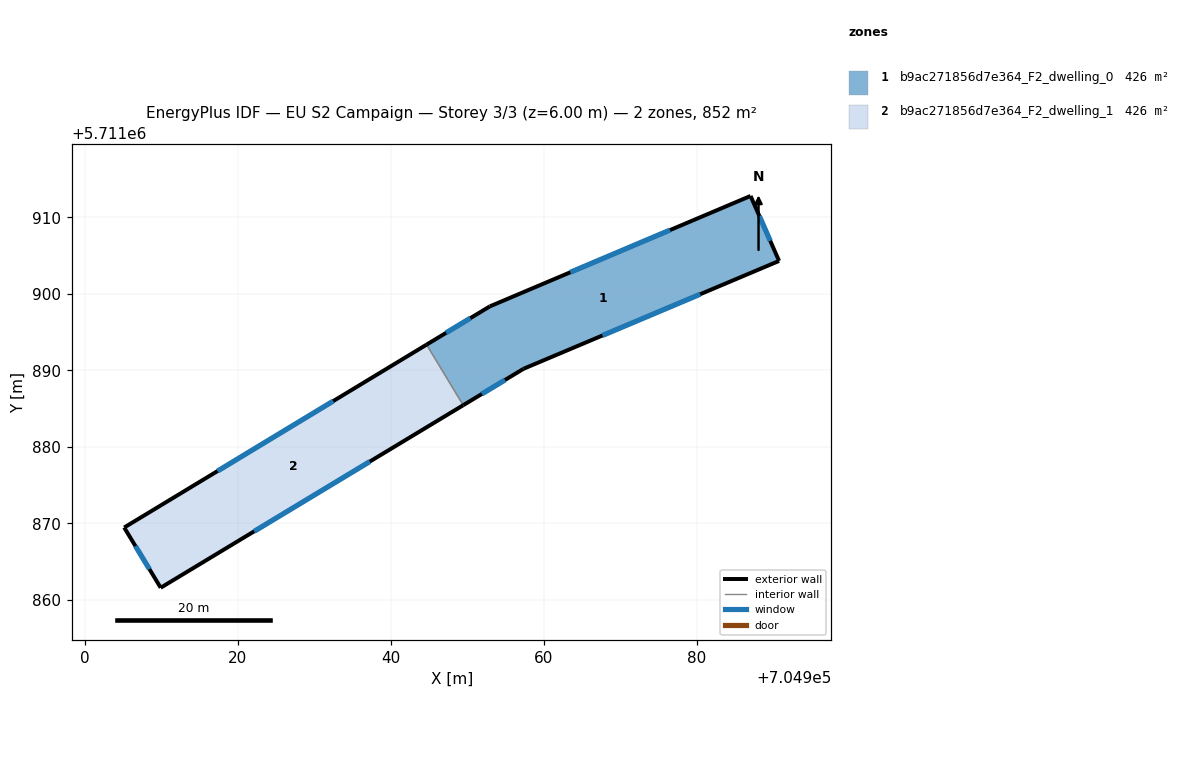
=== STOREY PLAN SPEC (per zone: floor XY polygon, exterior-wall plan segments, windows/doors) ===
zone 1: b9ac271856d7e364_F2_dwelling_0  (426.1 m²)
  floor: (704990.75, 5711904.30) (704987.02, 5711912.79) (704952.95, 5711898.36) (704944.68, 5711893.36) (704949.47, 5711885.44) (704957.37, 5711890.21)
  exterior wall: (704957.37, 5711890.21) – (704949.47, 5711885.44)  [9.2 m]
    window: (704954.93, 5711888.74) – (704951.91, 5711886.91)  [4.0 m²]
  exterior wall: (704944.68, 5711893.36) – (704952.95, 5711898.36)  [9.7 m]
    window: (704947.23, 5711894.90) – (704950.40, 5711896.82)  [4.2 m²]
  exterior wall: (704952.95, 5711898.36) – (704987.02, 5711912.79)  [37.0 m]
    window: (704963.47, 5711902.82) – (704976.50, 5711908.33)  [16.2 m²]
  exterior wall: (704987.02, 5711912.79) – (704990.75, 5711904.30)  [9.3 m]
    window: (704988.17, 5711910.17) – (704989.60, 5711906.92)  [4.1 m²]
  exterior wall: (704990.75, 5711904.30) – (704957.37, 5711890.21)  [36.2 m]
    window: (704980.44, 5711899.95) – (704967.67, 5711894.56)  [15.9 m²]
  interior walls: 1
zone 2: b9ac271856d7e364_F2_dwelling_1  (426.1 m²)
  floor: (704949.47, 5711885.44) (704944.68, 5711893.36) (704905.16, 5711869.46) (704909.93, 5711861.59)
  exterior wall: (704949.47, 5711885.44) – (704909.93, 5711861.59)  [46.2 m]
    window: (704937.26, 5711878.08) – (704922.14, 5711868.95)  [20.3 m²]
  exterior wall: (704909.93, 5711861.59) – (704905.16, 5711869.46)  [9.2 m]
    window: (704908.46, 5711864.02) – (704906.63, 5711867.03)  [4.0 m²]
  exterior wall: (704905.16, 5711869.46) – (704944.68, 5711893.36)  [46.2 m]
    window: (704917.36, 5711876.84) – (704932.48, 5711885.98)  [20.3 m²]
  interior walls: 1

=== DERIVED (storey summary) ===
Building: EU S2 Campaign
Storey: 3 of 3  (floor level z = 6.00 m)
Storey gross floor area: 852.2 m²
Zones on this storey: 2
  - b9ac271856d7e364_F2_dwelling_0: floor 426.1 m²; exterior wall 101.4 m (304.2 m²); 5 window(s) 44.5 m²; WWR 14.6%
  - b9ac271856d7e364_F2_dwelling_1: floor 426.1 m²; exterior wall 101.6 m (304.7 m²); 3 window(s) 44.6 m²; WWR 14.6%
Zone adjacency (shared interzone walls):
  - b9ac271856d7e364_F2_dwelling_0 ↔ b9ac271856d7e364_F2_dwelling_1